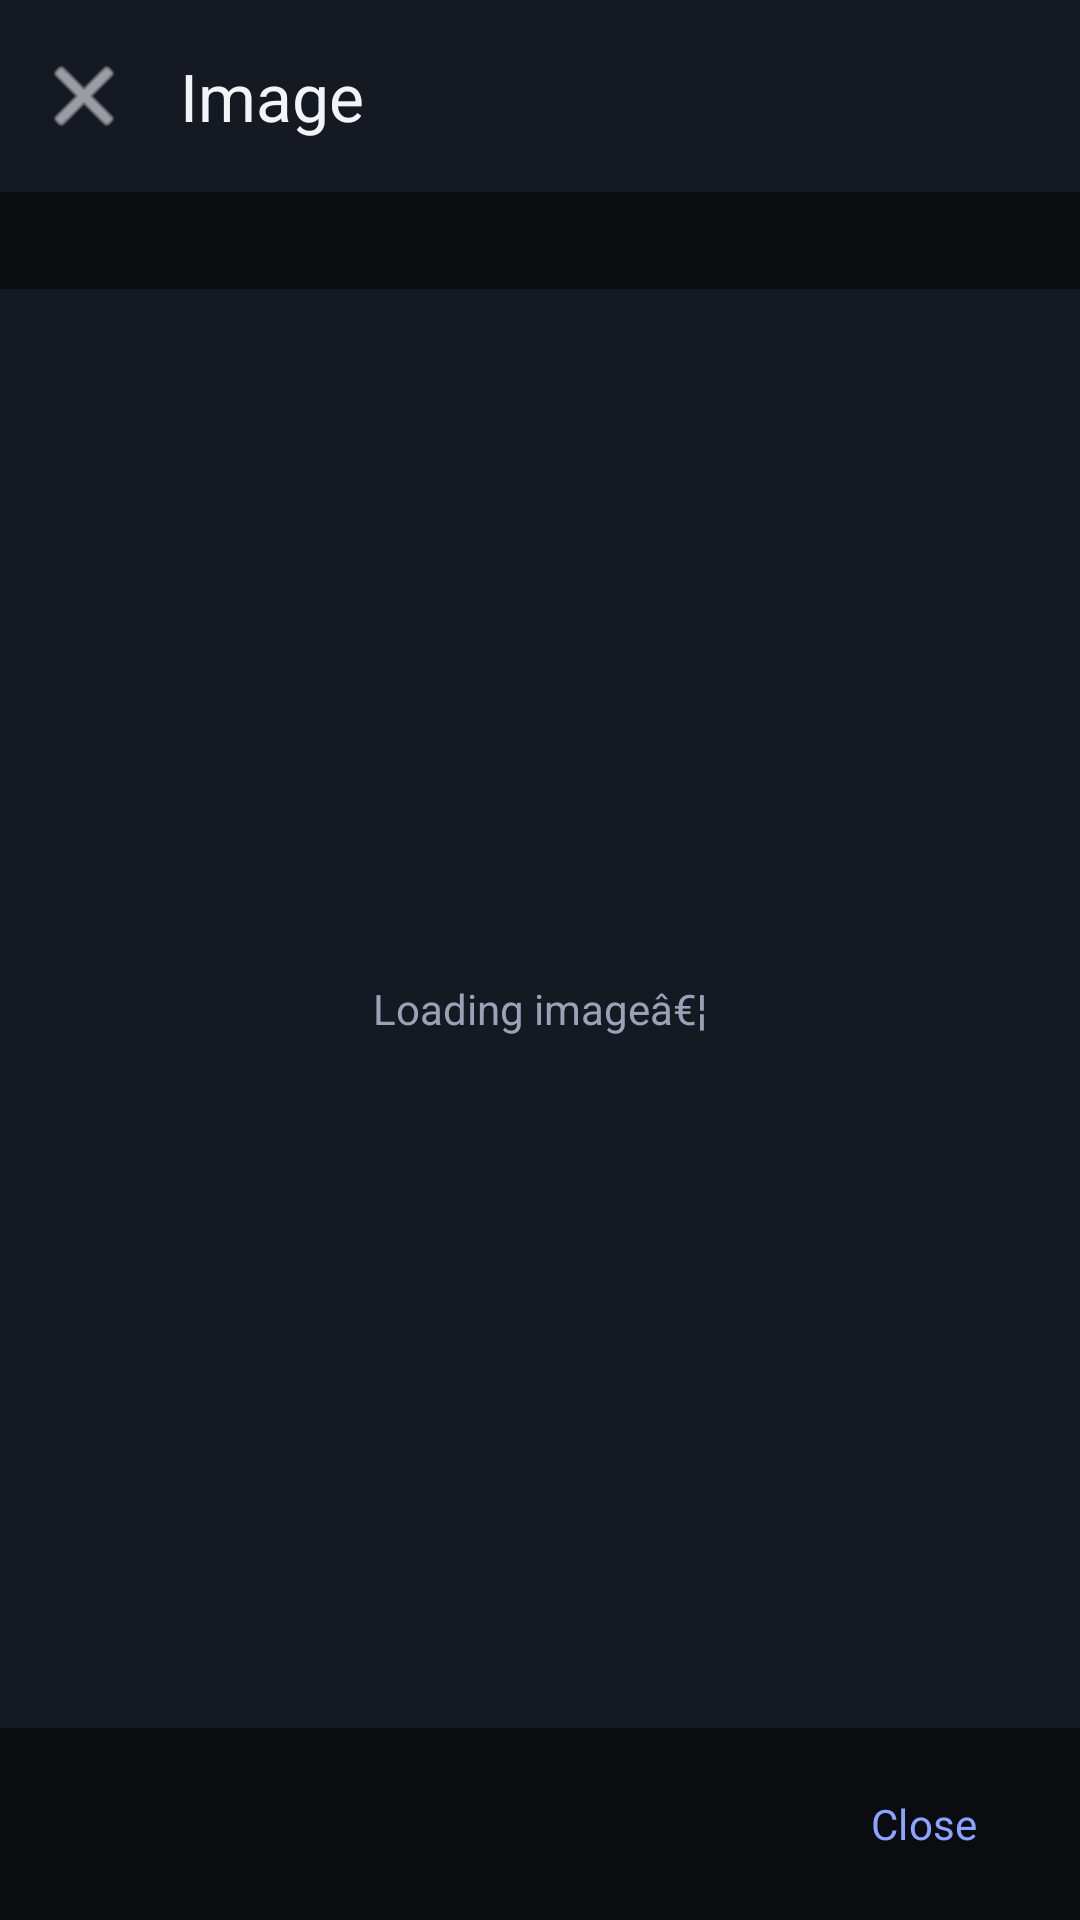

Layout XML and referenced resources for this Android screen:
<!-- AndroidManifest.xml: activity theme Theme.WayDirect -->
<!-- res/layout/activity_image.xml -->
<?xml version="1.0" encoding="utf-8"?>
<LinearLayout
    xmlns:android="http://schemas.android.com/apk/res/android"
    xmlns:app="http://schemas.android.com/apk/res-auto"
    android:layout_width="match_parent"
    android:layout_height="match_parent"
    android:orientation="vertical"
    android:background="@color/waydirect_background">

    <com.google.android.material.appbar.MaterialToolbar
        android:id="@+id/toolbar"
        android:layout_width="match_parent"
        android:layout_height="?attr/actionBarSize"
        android:background="@color/waydirect_surface"
        app:title="Image"
        app:titleTextColor="@color/waydirect_text_primary"
        app:navigationIcon="@android:drawable/ic_menu_close_clear_cancel"
        app:navigationIconTint="@color/waydirect_text_primary" />

    <TextView
        android:id="@+id/image_path"
        android:layout_width="match_parent"
        android:layout_height="wrap_content"
        android:paddingHorizontal="@dimen/spacing_md"
        android:paddingVertical="@dimen/spacing_sm"
        android:textColor="@color/waydirect_text_secondary"
        android:textSize="12sp"
        android:maxLines="1"
        android:ellipsize="middle" />

    <FrameLayout
        android:layout_width="match_parent"
        android:layout_height="0dp"
        android:layout_weight="1"
        android:background="@color/waydirect_surface">

        <ImageView
            android:id="@+id/image_view"
            android:layout_width="match_parent"
            android:layout_height="match_parent"
            android:contentDescription="@string/image_view_desc"
            android:scaleType="fitCenter" />

        <TextView
            android:id="@+id/placeholder"
            android:layout_width="wrap_content"
            android:layout_height="wrap_content"
            android:layout_gravity="center"
            android:padding="@dimen/spacing_lg"
            android:gravity="center"
            android:text="@string/placeholder_2"
            android:textColor="@color/waydirect_text_secondary"
            android:textSize="14sp" />
    </FrameLayout>

    <com.google.android.material.button.MaterialButton
        android:id="@+id/btn_close"
        style="@style/Widget.Material3.Button.TextButton"
        android:layout_width="wrap_content"
        android:layout_height="wrap_content"
        android:layout_gravity="end"
        android:layout_margin="@dimen/spacing_sm"
        android:text="@string/btn_close" />

</LinearLayout>
<!-- resources referenced by this layout -->
<resources>
  <color name="waydirect_background">#0A0C10</color>
  <color name="waydirect_surface">#151A22</color>
  <color name="waydirect_text_primary">#F2F4F8</color>
  <color name="waydirect_text_secondary">#9AA3B5</color>
  <dimen name="spacing_lg">20dp</dimen>
  <dimen name="spacing_md">16dp</dimen>
  <dimen name="spacing_sm">8dp</dimen>
  <string name="btn_close">Close</string>
  <string name="image_view_desc">Image preview</string>
  <string name="placeholder_2">Loading imageâ€¦</string>
  <style name="Theme.WayDirect" parent="Theme.Material3.DayNight.NoActionBar">
          <item name="android:statusBarColor">@color/waydirect_background</item>
          <item name="android:navigationBarColor">@color/waydirect_background</item>
          <item name="android:windowLightStatusBar">false</item>
          <item name="android:windowBackground">@color/waydirect_background</item>
  
          <item name="colorPrimary">@color/waydirect_primary</item>
          <item name="colorOnPrimary">@color/waydirect_on_primary</item>
          <item name="colorPrimaryContainer">@color/waydirect_primary_container</item>
          <item name="colorSecondary">@color/waydirect_primary</item>
  
          <item name="colorSurface">@color/waydirect_surface_solid</item>
          <item name="colorOnSurface">@color/waydirect_text_primary</item>
          <item name="colorOnSurfaceVariant">@color/waydirect_text_secondary</item>
          <item name="colorSurfaceVariant">@color/waydirect_surface_variant</item>
  
          <item name="colorOutline">@color/waydirect_outline</item>
          <item name="colorOutlineVariant">@color/waydirect_outline_variant</item>
          <item name="colorError">@color/waydirect_error</item>
  
          <item name="android:fontFamily">sans-serif</item>
  
          
          <item name="bottomNavigationStyle">@style/Widget.WayDirect.BottomNavigation</item>
          <item name="materialCardViewStyle">@style/Widget.WayDirect.Card</item>
      </style>
  <color name="waydirect_primary">#8BA4FF</color>
  <color name="waydirect_on_primary">#FFFFFF</color>
  <color name="waydirect_primary_container">#1E2A4A</color>
  <color name="waydirect_surface_solid">#151A22</color>
  <color name="waydirect_surface_variant">#1E2430</color>
  <color name="waydirect_outline">#3A4254</color>
  <color name="waydirect_outline_variant">#2A3040</color>
  <color name="waydirect_error">#F07178</color>
  <style name="Widget.WayDirect.BottomNavigation" parent="Widget.Material3.BottomNavigationView">
          <item name="android:background">@color/waydirect_surface_solid</item>
          <item name="itemIconTint">@color/waydirect_primary</item>
          <item name="itemTextColor">@color/waydirect_text_secondary</item>
          <item name="itemActiveIndicatorStyle">@style/Widget.WayDirect.BottomNavIndicator</item>
          <item name="elevation">8dp</item>
          <item name="labelVisibilityMode">labeled</item>
      </style>
  <style name="Widget.WayDirect.Card" parent="Widget.Material3.CardView.Elevated">
          <item name="cardBackgroundColor">@color/waydirect_surface</item>
          <item name="cardCornerRadius">@dimen/radius_sm</item>
          <item name="cardElevation">2dp</item>
          <item name="strokeColor">@android:color/transparent</item>
          <item name="strokeWidth">0dp</item>
      </style>
  <style name="Widget.WayDirect.BottomNavIndicator" parent="Widget.Material3.BottomNavigationView.ActiveIndicator">
          <item name="android:color">@color/waydirect_primary_container</item>
          <item name="android:width">64dp</item>
          <item name="android:height">32dp</item>
      </style>
  <dimen name="radius_sm">8dp</dimen>
</resources>
